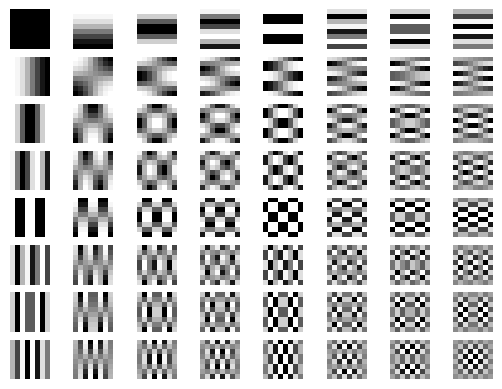

The matplotlib source for this figure:
import sys
from math import cos,sqrt,pi
import numpy as n_
import pylab as p_
import matplotlib.cm as cm


def dct(x, y, u, v, n):
    # Normalisation
    def alpha(a):
        if a==0:
            return sqrt(1.0/n)
        else:
            return sqrt(2.0/n)
    return alpha(u) * alpha(v) * cos(((2*x+1)*(u*pi))/(2*n)) * cos(((2*y+1)*(v*pi))/(2*n)) #u와 v는 n1, n2와 같이 원레 데이터의 인덱스 , n은 N1, N2 (아마 크기? 8이나 256같은?) x, y는 변환된 값의 인덱스?

def getBasisImage(u, v, n):
    # for a given (u,v), make a DCT basis image
    basisImg = n_.zeros((n,n))
    for y in range(0, n):
        for x in range(0, n):
            basisImg[y,x] = dct(x, y, u, v, n)
    return basisImg

if __name__ == '__main__':
    print("Running DCT")

    # n (int): assume square image, so we don't have different xres and yres
    try:
        n = int(sys.argv[1])
    except:
        n = 8
    print("n: %d" % n)

    # We can get different frequencies by setting u and v
    print("Generating DCT basis images")
    imageSet = []
    for u in range(0, n):
        for v in range(0, n):
            basisImg = getBasisImage(u, v, n)
            imageSet.append(basisImg)

    print("Saving figure...")
    p_.figure("DCT")
    for i in range(0, len(imageSet)):
        p_.subplot(n, n, i+1)
        p_.axis('off')
        p_.imshow(imageSet[i],cmap = cm.Greys_r)
    p_.savefig('_dct_'+str(n)+'x'+str(n)+'_'+str(n)+'x'+str(n)+'.png')
    p_.show()

    print("Complete" )
    
